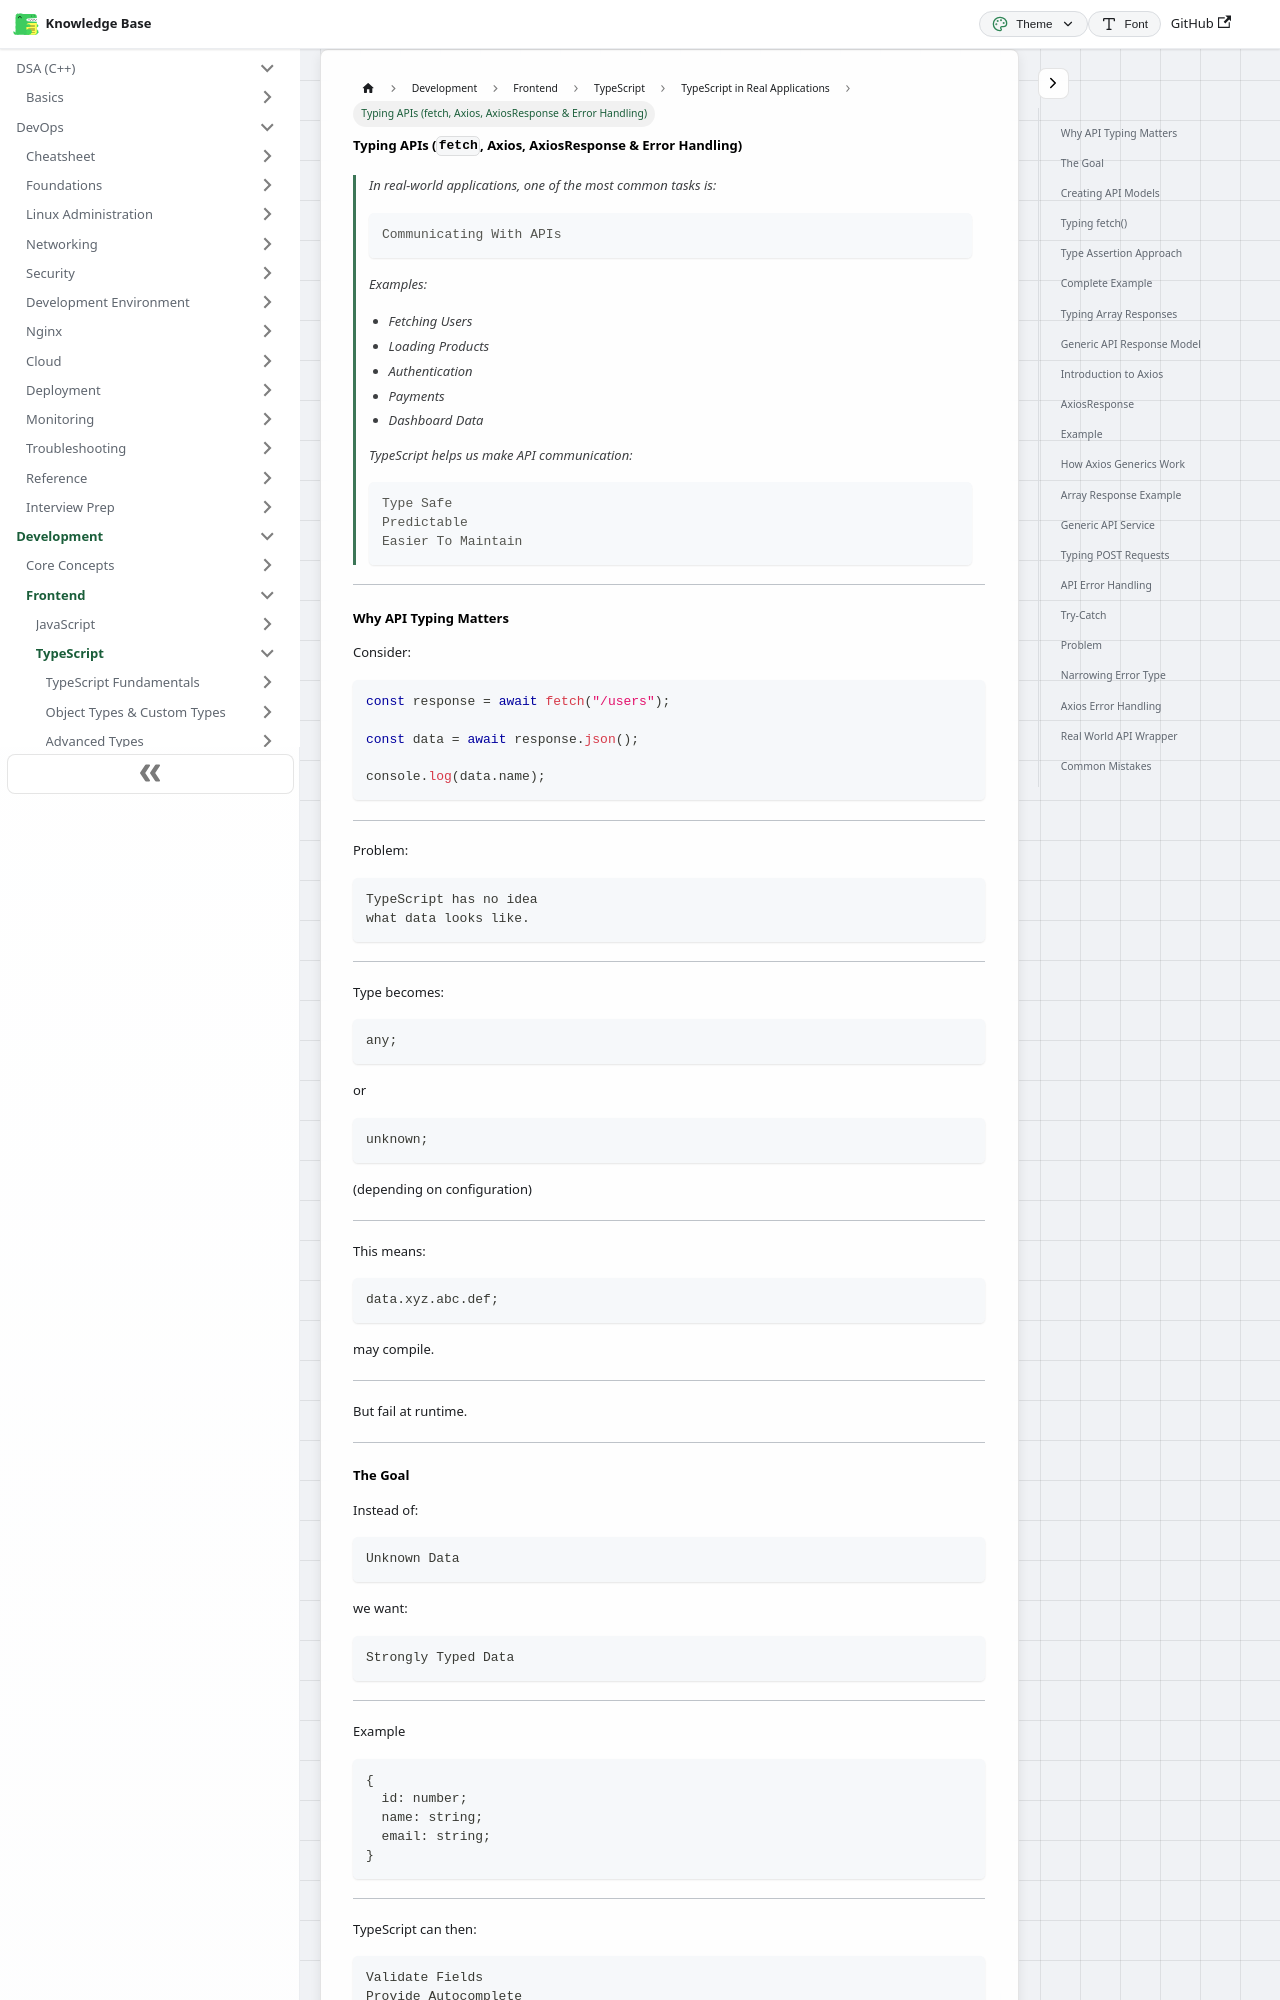

repository: codingsapienss/notes · page: docs/web-dev/typescript/typescript-in-real-applications/part2.html · generator: docusaurus

# Typing APIs (`fetch`, Axios, AxiosResponse & Error Handling)

> In real-world applications, one of the most common tasks is:
>
> ```text
> Communicating With APIs
> ```
>
> Examples:
>
> - Fetching Users
> - Loading Products
> - Authentication
> - Payments
> - Dashboard Data
>
> TypeScript helps us make API communication:
>
> ```text
> Type Safe
> Predictable
> Easier To Maintain
> ```

---

### Why API Typing Matters

Consider:

```ts
const response = await fetch("/users");

const data = await response.json();

console.log(data.name);
```

---

Problem:

```text
TypeScript has no idea
what data looks like.
```

---

Type becomes:

```ts
any;
```

or

```ts
unknown;
```

(depending on configuration)

---

This means:

```ts
data.xyz.abc.def;
```

may compile.

---

But fail at runtime.

---
